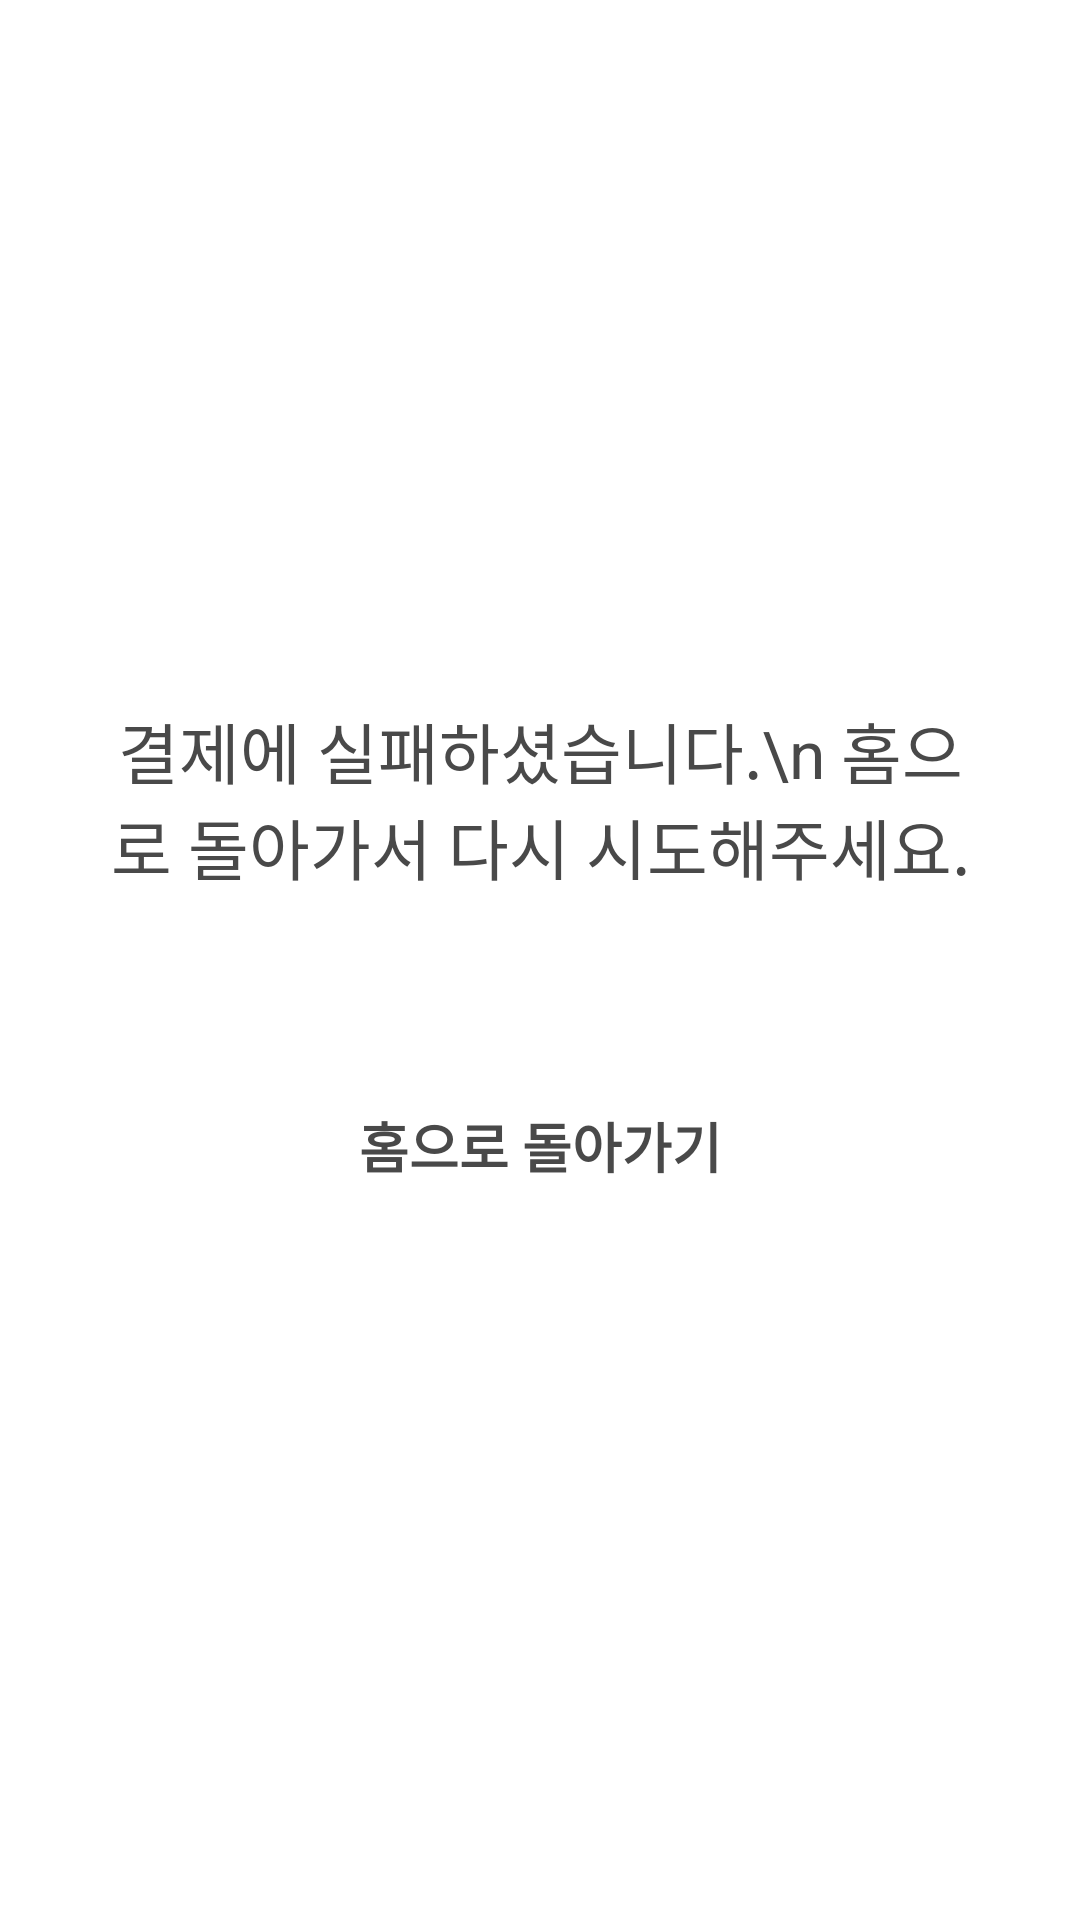

The Android layout XML behind this screen, and the referenced resources:
<!-- AndroidManifest.xml: application theme AppTheme -->
<!-- res/layout/payfail.xml -->
<?xml version="1.0" encoding="utf-8"?>
<androidx.constraintlayout.widget.ConstraintLayout xmlns:android="http://schemas.android.com/apk/res/android"
    xmlns:app="http://schemas.android.com/apk/res-auto"
    xmlns:tools="http://schemas.android.com/tools"
    android:layout_width="match_parent"
    android:layout_height="match_parent"
    android:layout_gravity="fill_vertical"
    android:background="@color/white"
    android:padding="10dp">

    <ImageView
        android:id="@+id/imageView4"
        android:layout_width="wrap_content"
        android:layout_height="172dp"
        app:layout_constraintBottom_toTopOf="@+id/linearLayout"
        app:layout_constraintEnd_toEndOf="parent"
        app:layout_constraintHorizontal_bias="0.5"
        app:layout_constraintStart_toStartOf="parent"
        app:layout_constraintTop_toTopOf="parent"
        app:srcCompat="@drawable/logo" />

    <LinearLayout
        android:id="@+id/linearLayout"
        android:layout_width="0dp"
        android:layout_height="wrap_content"
        android:gravity="center"
        android:orientation="vertical"
        android:padding="20dp"
        app:layout_constraintBottom_toBottomOf="parent"
        app:layout_constraintEnd_toEndOf="parent"
        app:layout_constraintHorizontal_bias="0.5"
        app:layout_constraintStart_toStartOf="parent"
        app:layout_constraintTop_toTopOf="parent"
        app:layout_constraintVertical_bias="0.5">

        <TextView
            android:id="@+id/textView5"
            android:layout_width="match_parent"
            android:layout_height="match_parent"
            android:layout_gravity="center"
            android:layout_weight="1"
            android:gravity="center"
            android:text="결제에 실패하셨습니다.\n 홈으로 돌아가서 다시 시도해주세요."
            android:textColor="#494949"
            android:textSize="22sp" />

        <Button
            android:id="@+id/button2"
            android:layout_width="match_parent"
            android:layout_height="wrap_content"
            android:layout_marginTop="60dp"
            android:background="@drawable/btnrount"
            android:text="홈으로 돌아가기"
            android:textColor="#494949"
            android:textSize="18sp"
            android:textStyle="bold" />

    </LinearLayout>

</androidx.constraintlayout.widget.ConstraintLayout>
<!-- resources referenced by this layout -->
<resources>
  <color name="white">#FFFFFF</color>
  <style name="AppTheme" parent="Theme.AppCompat.Light.DarkActionBar">
          
          <item name="colorPrimary">@color/colorPrimary</item>
          <item name="colorPrimaryDark">@color/colorPrimaryDark</item>
          <item name="colorAccent">@color/colorAccent</item>
          <item name="windowNoTitle">true</item>  
  
      </style>
  <color name="colorPrimary">#6200EE</color>
  <color name="colorPrimaryDark">#3700B3</color>
  <color name="colorAccent">#03DAC5</color>
</resources>
